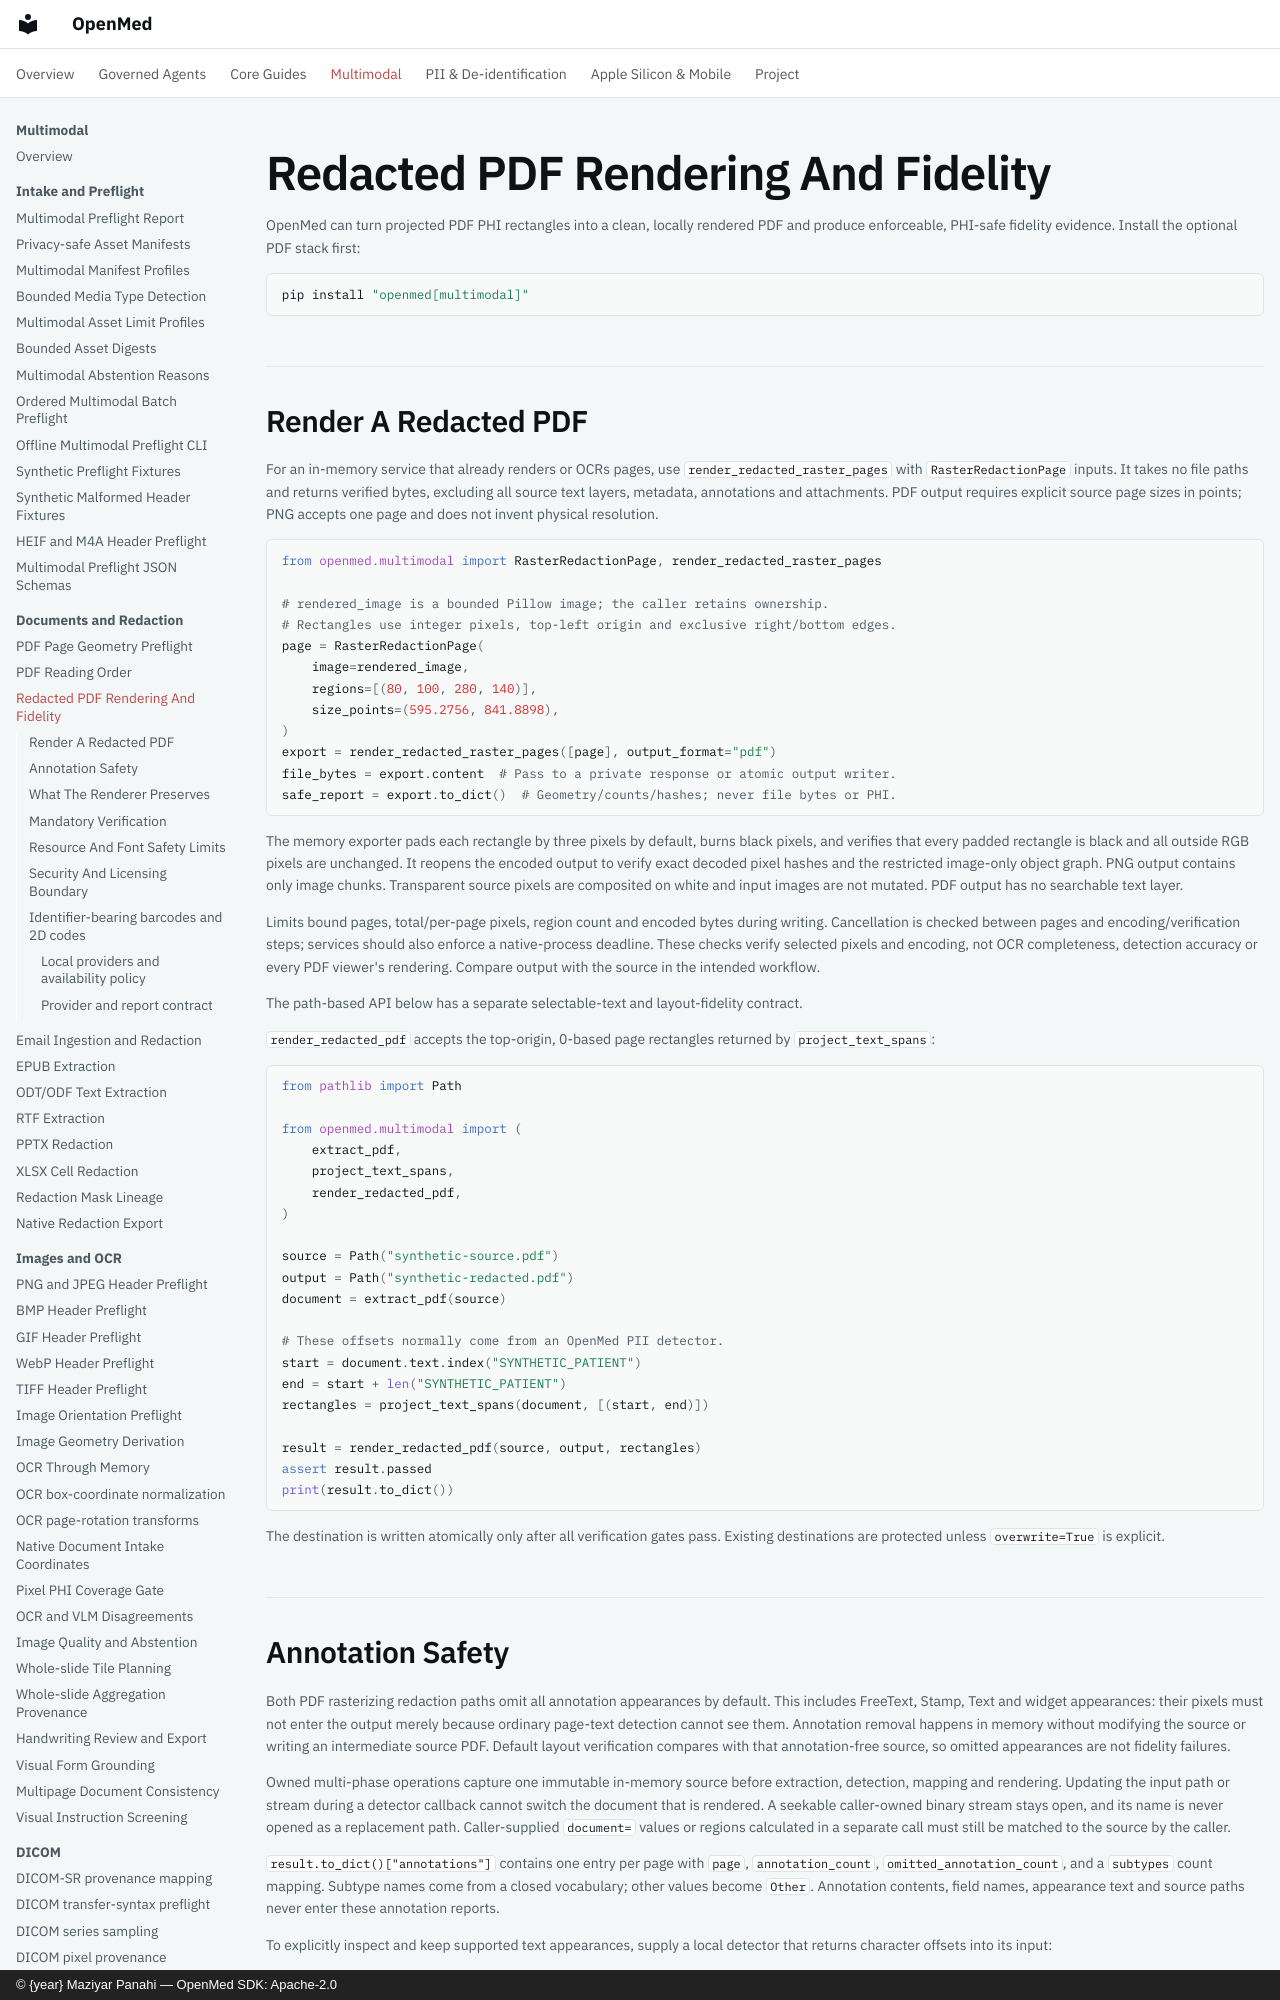

repository: maziyarpanahi/openmed · page: multimodal/pdf-redaction-fidelity/index.html · generator: mkdocs · copyright: © {year} Maziyar Panahi — OpenMed SDK: Apache-2.0

# Redacted PDF Rendering And Fidelity

OpenMed can turn projected PDF PHI rectangles into a clean, locally rendered
PDF and produce enforceable, PHI-safe fidelity evidence. Install the optional
PDF stack first:

```bash
pip install "openmed[multimodal]"
```

## Render A Redacted PDF

For an in-memory service that already renders or OCRs pages, use
`render_redacted_raster_pages` with `RasterRedactionPage` inputs. It takes no file
paths and returns verified bytes, excluding all source text layers, metadata,
annotations and attachments. PDF output requires explicit source page sizes in
points; PNG accepts one page and does not invent physical resolution.

```python
from openmed.multimodal import RasterRedactionPage, render_redacted_raster_pages

# rendered_image is a bounded Pillow image; the caller retains ownership.
# Rectangles use integer pixels, top-left origin and exclusive right/bottom edges.
page = RasterRedactionPage(
    image=rendered_image,
    regions=[(80, 100, 280, 140)],
    size_points=(595.2756, 841.8898),
)
export = render_redacted_raster_pages([page], output_format="pdf")
file_bytes = export.content  # Pass to a private response or atomic output writer.
safe_report = export.to_dict()  # Geometry/counts/hashes; never file bytes or PHI.
```

The memory exporter pads each rectangle by three pixels by default, burns black
pixels, and verifies that every padded rectangle is black and all outside RGB
pixels are unchanged. It reopens the encoded output to verify exact decoded
pixel hashes and the restricted image-only object graph. PNG output contains
only image chunks. Transparent source pixels are composited on white and input
images are not mutated. PDF output has no searchable text layer.

Limits bound pages, total/per-page pixels, region count and encoded bytes during
writing. Cancellation is checked between pages and encoding/verification steps;
services should also enforce a native-process deadline. These checks verify
selected pixels and encoding, not OCR completeness, detection accuracy or every
PDF viewer's rendering. Compare output with the source in the intended workflow.

The path-based API below has a separate selectable-text and layout-fidelity
contract.

`render_redacted_pdf` accepts the top-origin, 0-based page rectangles returned
by `project_text_spans`:

```python
from pathlib import Path

from openmed.multimodal import (
    extract_pdf,
    project_text_spans,
    render_redacted_pdf,
)

source = Path("synthetic-source.pdf")
output = Path("synthetic-redacted.pdf")
document = extract_pdf(source)

# These offsets normally come from an OpenMed PII detector.
start = document.text.index("SYNTHETIC_PATIENT")
end = start + len("SYNTHETIC_PATIENT")
rectangles = project_text_spans(document, [(start, end)])

result = render_redacted_pdf(source, output, rectangles)
assert result.passed
print(result.to_dict())
```

The destination is written atomically only after all verification gates pass.
Existing destinations are protected unless `overwrite=True` is explicit.
